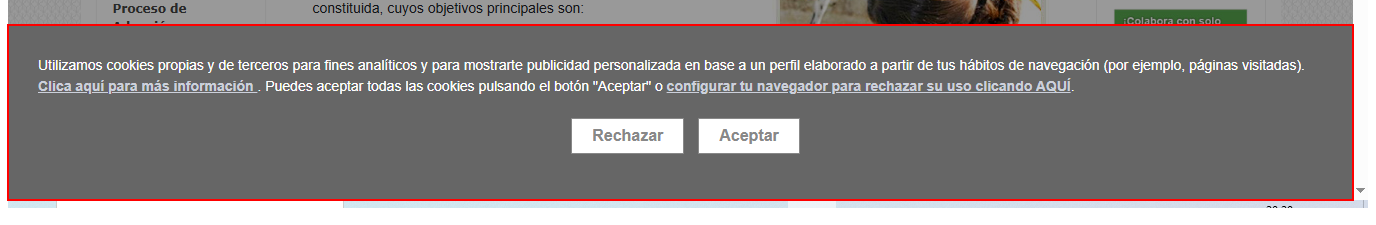
Task: Robotic Enterprise Framework
Workflow: AccesoArcaNoe

Step 1: find the element 'pantalla_cookies-in'

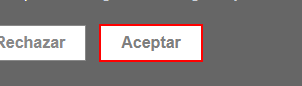
Step 2 [then]: click on the button 'acepta_cookies'

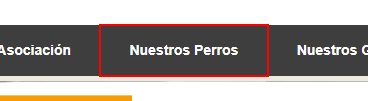
Step 3: find the link 'Nuestros Perros'
